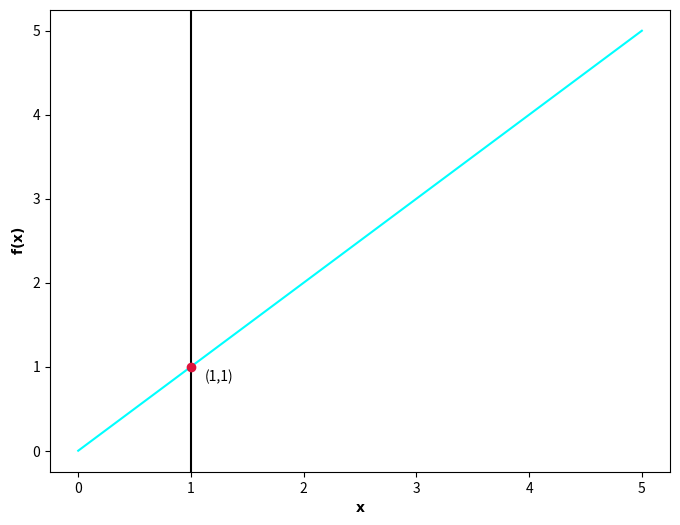

Python code for this plot:
import numpy as np
import matplotlib.pyplot as plt

# Создаем данные для графика y = x
x = np.linspace(0, 5, 400)
y = x

# Настройка графика
plt.figure(figsize=(8, 6))
plt.plot(x, y, color='#00ffff')

# Добавляем вертикальную линию x=1
plt.axvline(x=1, color='black', linestyle='-')

# Выделяем точку пересечения
plt.scatter(1, 1, color='#dc143c', zorder=5)
plt.annotate('(1,1)', (1, 1), xytext=(10, -10),
             textcoords='offset points',
             color='black',
             fontsize=10)

plt.xlabel(r'$\mathbf{x}$', color='black')
plt.ylabel(r'$\mathbf{f(x)}$', color='black')

plt.show()